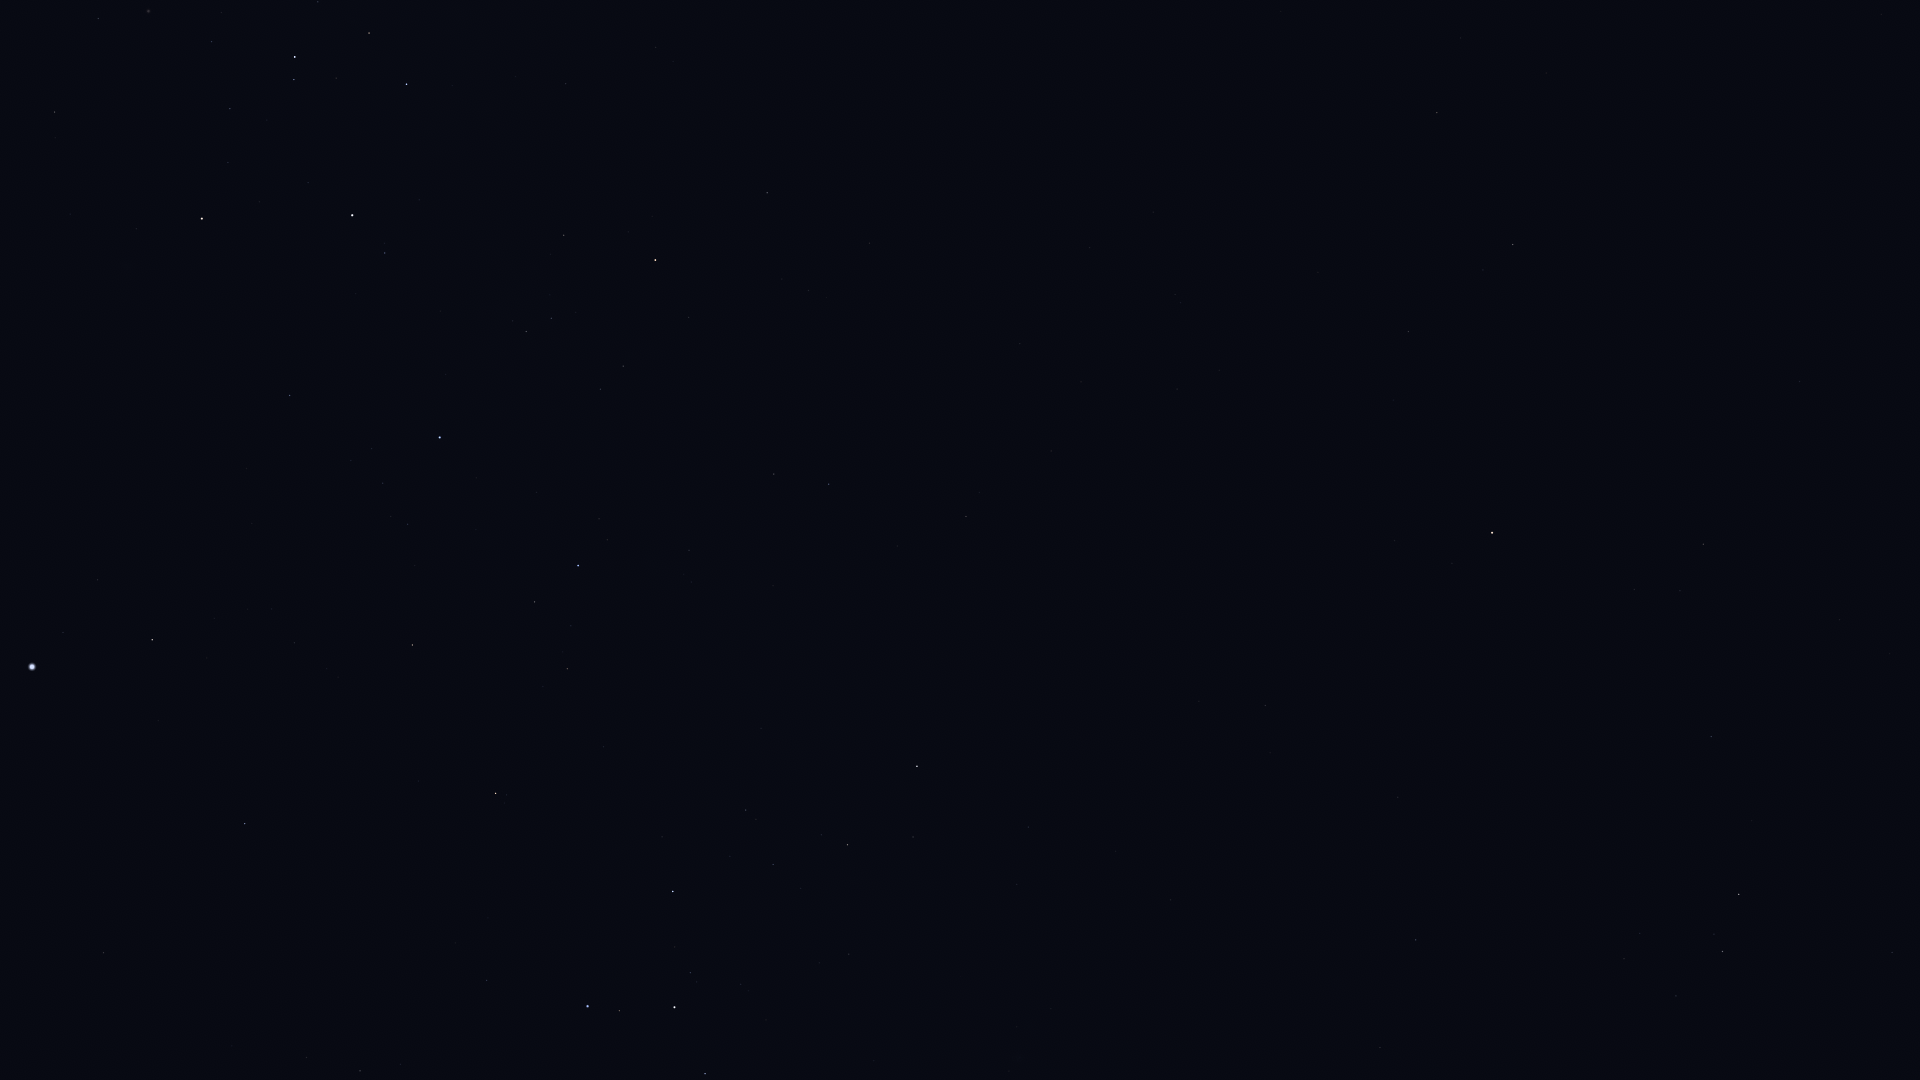

The table this chart was drawn from, first rows:
Star_ID, Name, X, Y
28328, HIP 28328, 103, 953
29034, Elkurud, 232, 1046
30277, HIP 30277, 360, 1071
30438, Canopus, 32, 667
31685, HIP 31685, 245, 824
31895, Nosaxa, 157, 710
32759, HIP 32759, 486, 981
32768, HIP 32768, 152, 640
33579, Adhara, 587, 1006
33856, Nganurganity, 619, 1011
34444, Wezen, 674, 1007
35037, HIP 35037, 690, 973
35264, HIP 35264, 495, 793
35904, Aludra, 673, 892
36377, HIP 36377, 412, 645
38041, Tapecue, 241, 403
38146, HIP 38146, 845, 845
38170, Azmidi, 847, 845
39429, Naos, 578, 566
39757, Tureis, 917, 766
39863, HIP 39863, 1380, 1048
41037, Avior, 202, 219
41312, HIP 41312, 55, 112
42402, Minchir, 1624, 959
42515, HIP 42515, 774, 474
42536, HIP 42536, 385, 253
42568, HIP 42568, 228, 163
42828, HIP 42828, 829, 484
42913, Alsephina, 352, 215
43109, Ashlesha, 1722, 952
43409, HIP 43409, 966, 517
44066, Acubens, 1892, 953
44382, HIP 44382, 98, 19
44816, Suhail, 655, 260
45080, HIP 45080, 294, 80
45336, HIP 45336, 1711, 737
45556, Aspidiske, 295, 57
45751, HIP 45751, 1394, 541
45941, Markeb, 406, 84
46390, Alphard, 1492, 533
46651, HIP 46651, 767, 193
47202, Kalausi, 712, 138
47431, Ukdah, 1703, 544
48235, Natasha, 574, 27
48356, Zhang, 1408, 332
48615, Felis, 1318, 272
48711, Bibhā, 1684, 417
48926, HIP 48926, 925, 102
49641, HIP 49641, 1799, 382
49841, HIP 49841, 1513, 245
51069, HIP 51069, 1437, 113
51437, HIP 51437, 1852, 238
